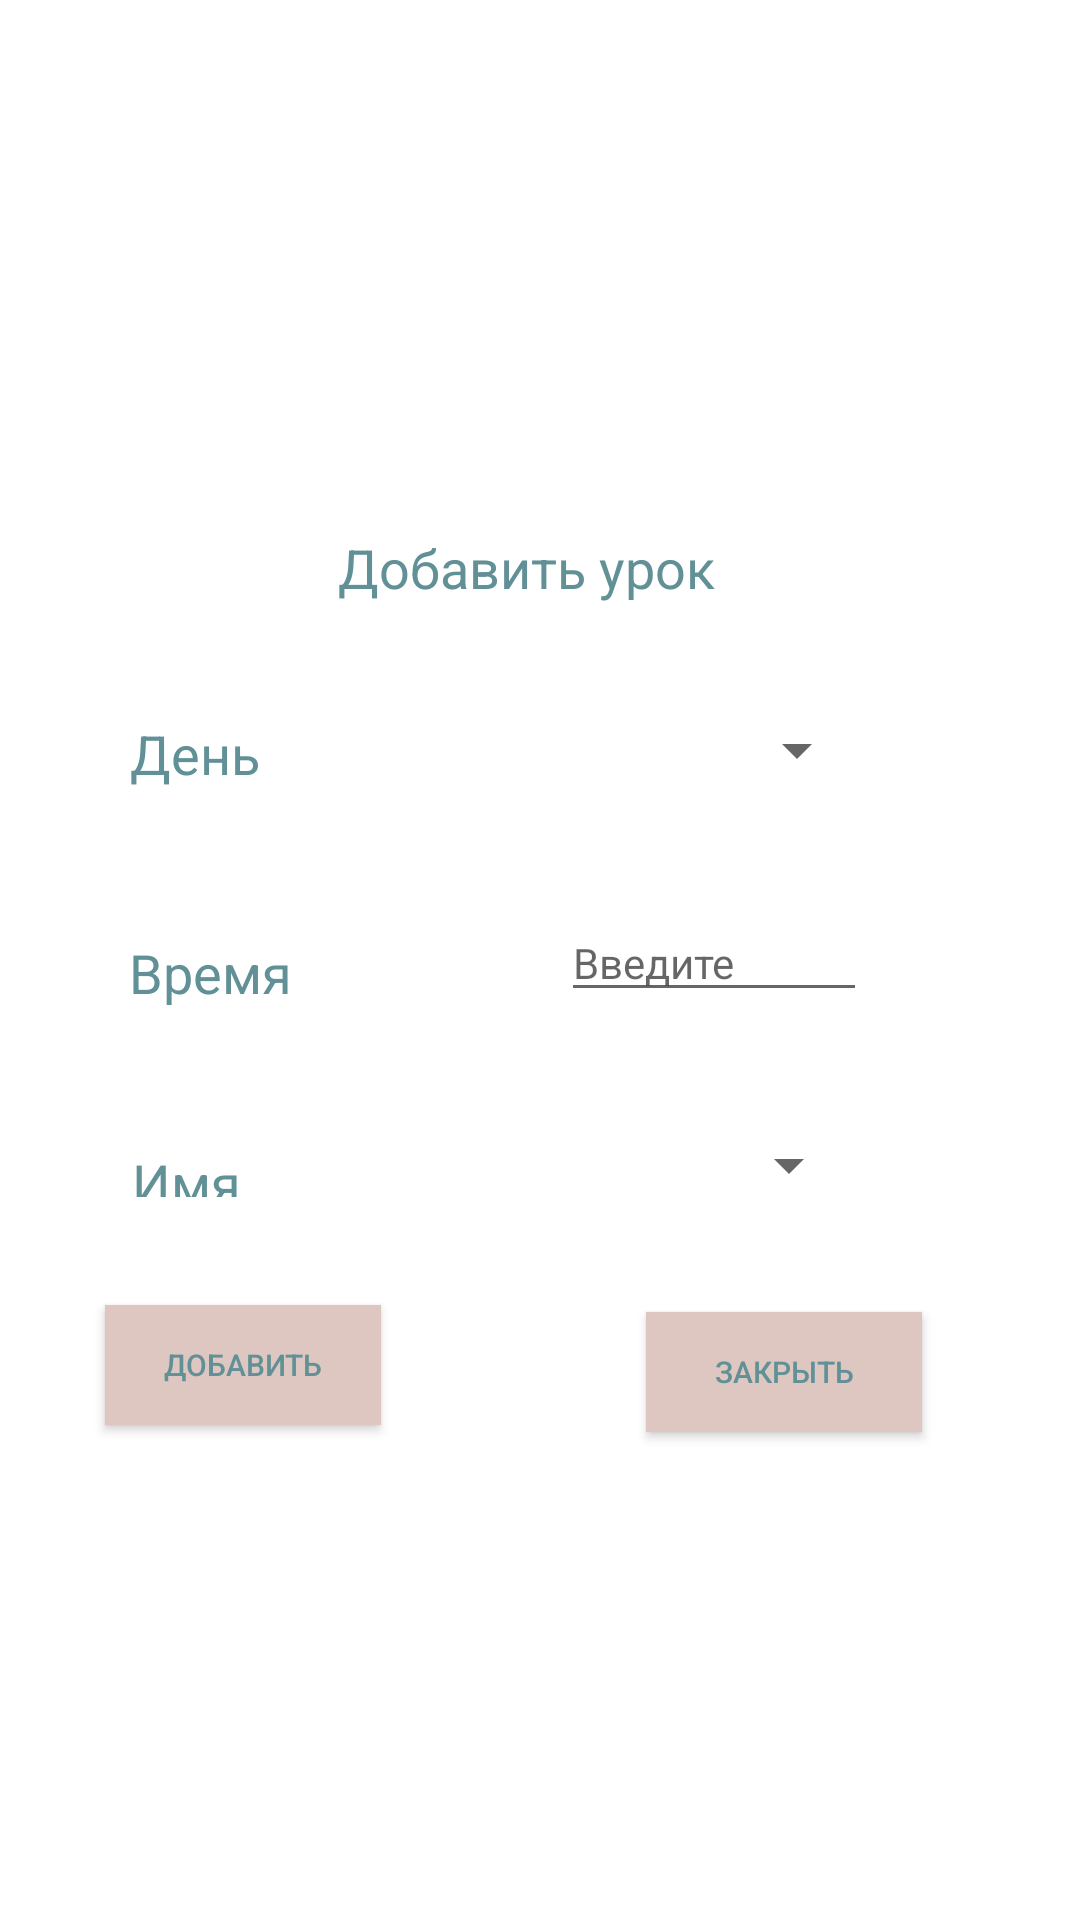

Produce the Android XML layout that renders to this screen, including the resource entries it uses.
<!-- AndroidManifest.xml: application theme Theme.MyApplication -->
<!-- res/layout/add_l_dialog.xml -->
<?xml version="1.0" encoding="utf-8"?>
<androidx.constraintlayout.widget.ConstraintLayout xmlns:android="http://schemas.android.com/apk/res/android"
    xmlns:app="http://schemas.android.com/apk/res-auto"
    xmlns:tools="http://schemas.android.com/tools"
    android:layout_width="match_parent"
    android:layout_height="match_parent">

    <androidx.constraintlayout.widget.ConstraintLayout
        android:layout_width="317dp"
        android:layout_height="347dp"
        app:layout_constraintBottom_toBottomOf="parent"
        app:layout_constraintEnd_toEndOf="parent"
        app:layout_constraintHorizontal_bias="0.404"
        app:layout_constraintStart_toStartOf="parent"
        app:layout_constraintTop_toTopOf="parent">

        <com.google.android.material.textfield.TextInputEditText
            style="@style/MyTextStyle"
            android:id="@+id/editText5"
            android:layout_width="102dp"
            android:layout_height="35dp"
            android:hint="@string/enter"
            android:textSize="14sp"
            app:layout_constraintBottom_toTopOf="@+id/spinner3"
            app:layout_constraintEnd_toEndOf="parent"
            app:layout_constraintHorizontal_bias="0.664"
            app:layout_constraintStart_toEndOf="@+id/textView9"
            app:layout_constraintTop_toBottomOf="@+id/spinner2"
            app:layout_constraintVertical_bias="0.511" />

        <Button
            style="@style/MyTextStyleB"
            android:id="@+id/addBut"
            android:layout_width="92dp"
            android:layout_height="40dp"
            android:text="@string/add"
            android:textSize="10sp"
            app:layout_constraintBottom_toBottomOf="parent"
            app:layout_constraintEnd_toEndOf="parent"
            app:layout_constraintHorizontal_bias="0.078"
            app:layout_constraintStart_toStartOf="parent"
            app:layout_constraintTop_toTopOf="parent"
            app:layout_constraintVertical_bias="0.939" />

        <Button
            style="@style/MyTextStyleB"
            android:id="@+id/closeDialogButton3"
            android:layout_width="92dp"
            android:layout_height="40dp"
            android:layout_marginEnd="16dp"
            android:text="@string/close"
            android:textSize="10sp"
            app:layout_constraintBottom_toBottomOf="parent"
            app:layout_constraintEnd_toEndOf="parent"
            app:layout_constraintHorizontal_bias="0.888"
            app:layout_constraintStart_toEndOf="@+id/addBut"
            app:layout_constraintTop_toTopOf="parent"
            app:layout_constraintVertical_bias="0.947" />

        <TextView
            style="@style/MyTextStyle"
            android:id="@+id/textView2"
            android:layout_width="wrap_content"
            android:layout_height="wrap_content"
            android:text="@string/add_l"
            app:layout_constraintBottom_toBottomOf="parent"
            app:layout_constraintEnd_toEndOf="parent"
            app:layout_constraintHorizontal_bias="0.498"
            app:layout_constraintStart_toStartOf="parent"
            app:layout_constraintTop_toTopOf="parent"
            app:layout_constraintVertical_bias="0.094" />

        <TextView
            style="@style/MyTextStyle"
            android:id="@+id/textView7"
            android:layout_width="wrap_content"
            android:layout_height="wrap_content"
            android:text="@string/day"
            app:layout_constraintBottom_toBottomOf="parent"
            app:layout_constraintEnd_toEndOf="parent"
            app:layout_constraintHorizontal_bias="0.095"
            app:layout_constraintStart_toStartOf="parent"
            app:layout_constraintTop_toTopOf="parent"
            app:layout_constraintVertical_bias="0.286" />

        <TextView
            style="@style/MyTextStyle"
            android:id="@+id/textView9"
            android:layout_width="wrap_content"
            android:layout_height="wrap_content"
            android:text="@string/time"
            app:layout_constraintBottom_toBottomOf="parent"
            app:layout_constraintEnd_toEndOf="parent"
            app:layout_constraintHorizontal_bias="0.098"
            app:layout_constraintStart_toStartOf="parent"
            app:layout_constraintTop_toBottomOf="@+id/textView7"
            app:layout_constraintVertical_bias="0.237" />

        <TextView
            style="@style/MyTextStyle"
            android:id="@+id/textView14"
            android:layout_width="54dp"
            android:layout_height="17dp"
            android:text="@string/name"
            app:layout_constraintBottom_toBottomOf="parent"
            app:layout_constraintEnd_toEndOf="parent"
            app:layout_constraintHorizontal_bias="0.102"
            app:layout_constraintStart_toStartOf="parent"
            app:layout_constraintTop_toBottomOf="@+id/textView9"
            app:layout_constraintVertical_bias="0.326"
            tools:text="@string/name" />

        <Spinner
            style="@style/MyTextStyle"
            android:id="@+id/spinner2"
            android:layout_width="104dp"
            android:layout_height="19dp"
            app:layout_constraintBottom_toBottomOf="parent"
            app:layout_constraintEnd_toEndOf="parent"
            app:layout_constraintHorizontal_bias="0.69"
            app:layout_constraintStart_toEndOf="@+id/textView7"
            app:layout_constraintTop_toTopOf="parent"
            app:layout_constraintVertical_bias="0.286" />

        <Spinner
            android:id="@+id/spinner3"
            android:layout_width="104dp"
            android:layout_height="19dp"
            android:layout_marginBottom="96dp"
            app:layout_constraintBottom_toBottomOf="parent"
            app:layout_constraintEnd_toEndOf="parent"
            app:layout_constraintHorizontal_bias="0.643"
            app:layout_constraintStart_toEndOf="@+id/textView14" />

    </androidx.constraintlayout.widget.ConstraintLayout>
</androidx.constraintlayout.widget.ConstraintLayout>
<!-- resources referenced by this layout -->
<resources>
  <string name="add">Добавить</string>
  <string name="add_l">Добавить урок</string>
  <string name="close">Закрыть</string>
  <string name="day">День</string>
  <string name="enter">Введите</string>
  <string name="name">Имя</string>
  <string name="time">Время</string>
  <style name="MyTextStyle" parent="@android:style/TextAppearance.Medium">
          <item name="android:textColor">#619196</item>
      </style>
  <style name="MyTextStyleB">
          <item name="android:background">#DFC7C1</item>
          <item name="android:textColor">#619196</item>
          <item name="android:textSize">10sp</item>
  
      </style>
  <style name="Theme.MyApplication" parent="Theme.MaterialComponents.Light.DarkActionBar">
          
          <item name="colorPrimary">@color/bb</item>
          <item name="colorPrimaryVariant">@color/purple_700</item>
          <item name="colorOnPrimary">@color/white</item>
          
          <item name="colorSecondary">@color/teal_200</item>
          <item name="colorSecondaryVariant">@color/teal_700</item>
          <item name="colorOnSecondary">@color/black</item>
          
          <item name="android:statusBarColor" tools:targetApi="l">?attr/colorPrimary</item>
          
      </style>
  <color name="bb">#DFC7C1</color>
  <color name="purple_700">#FF3700B3</color>
  <color name="white">#FFFFFFFF</color>
  <color name="teal_200">#FF03DAC5</color>
  <color name="teal_700">#FF018786</color>
  <color name="black">#FF000000</color>
</resources>
